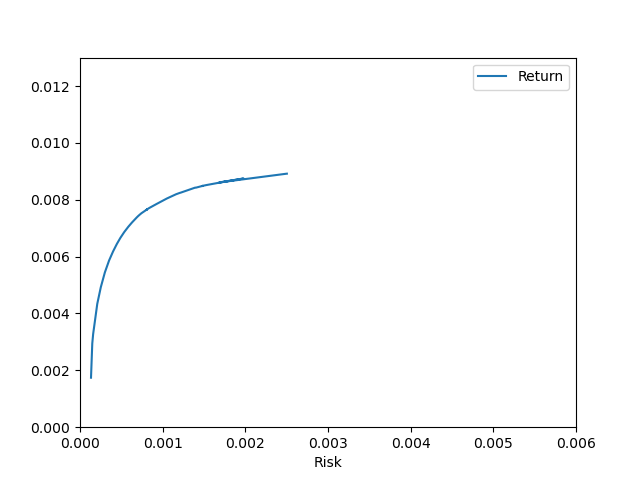

Source data for this figure (header and first rows):
Return, Risk
0.008917, 0.002502
0.008917, 0.002502
0.008917, 0.002502
0.008917, 0.002502
0.008917, 0.002502
0.008917, 0.002502
0.008917, 0.002502
0.008917, 0.002502
0.008917, 0.002502
0.008917, 0.002502
0.008917, 0.002502
0.008917, 0.002502
0.008916, 0.002499
0.008916, 0.002499
0.008916, 0.002499
0.008609, 0.001684
0.008748, 0.001978
0.008588, 0.001661
0.00852, 0.001535
0.008508, 0.001515
0.008498, 0.001498
0.008481, 0.001477
0.00849, 0.001486
0.008424, 0.0014
0.008428, 0.001394
0.008252, 0.00122
0.008252, 0.00122
0.008238, 0.001204
0.008193, 0.001162
0.008044, 0.001051
0.007846, 0.0009229
0.007707, 0.0008353
0.007651, 0.000806
0.007659, 0.0008104
0.007526, 0.0007429
0.007467, 0.0007191
0.007425, 0.0007032
0.007378, 0.0006866
0.007198, 0.000628
0.00705, 0.0005842
0.006863, 0.0005348
0.00666, 0.0004885
0.006445, 0.0004458
0.006182, 0.0004
0.005861, 0.0003514
0.005446, 0.0003009
0.004923, 0.0002516
0.00434, 0.000209
0.003278, 0.0001591
0.002945, 0.0001485
0.001741, 0.0001331
